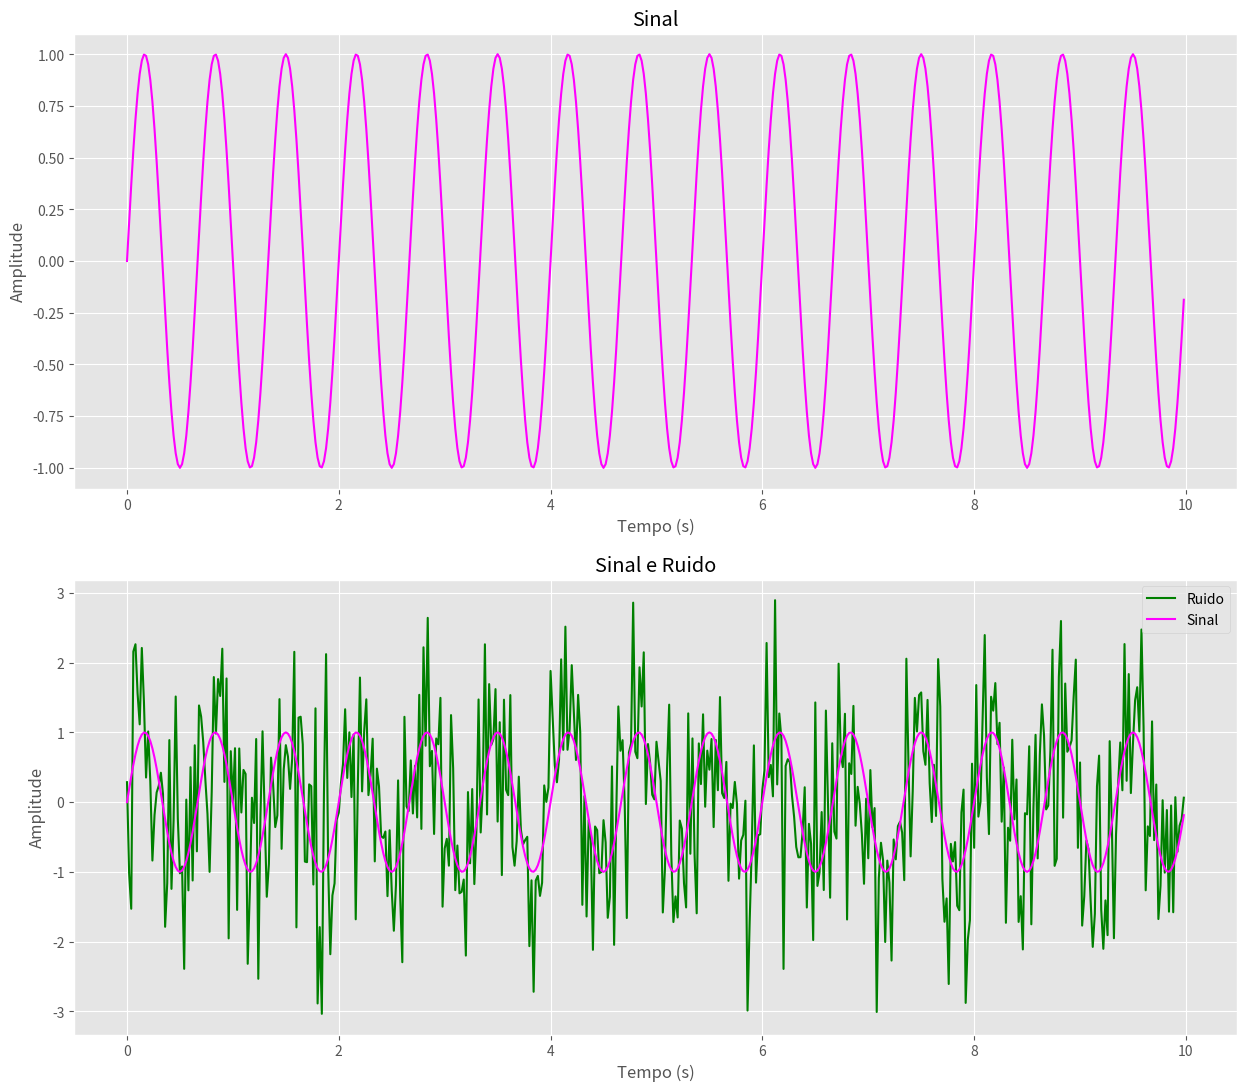
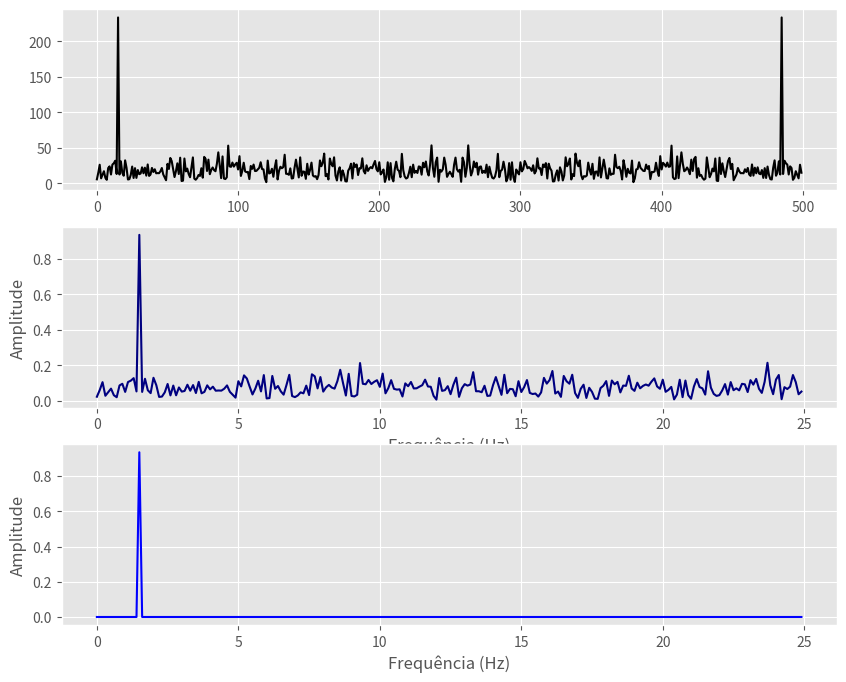
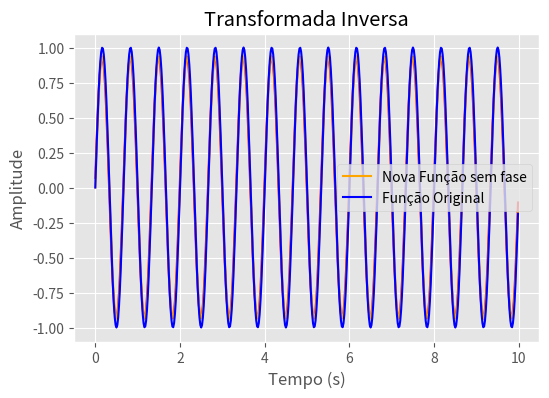

These charts were generated, in order, by the following Python code:
import numpy as np
import matplotlib.pyplot as plt
import matplotlib.style as stl
import scipy.fftpack as sci
stl.use('ggplot')

N = 500
fs = 1/50

tempo = np.linspace(0, N*fs, N, endpoint=False)
sinal = np.sin(3*np.pi*tempo)

ruido = np.random.normal(0, 1, tempo.shape)
sinal_ruidoso = sinal + ruido

plt.figure(figsize=(15, 13))

plt.subplot(2, 1, 1)
plt.plot(tempo, sinal, color='magenta', linewidth=1.5)
plt.xlabel('Tempo (s)')
plt.ylabel('Amplitude')
plt.title('Sinal')

plt.subplot(2, 1, 2)
plt.plot(tempo, sinal_ruidoso, color='green', linewidth=1.5, label='Ruido')
plt.plot(tempo, sinal, color='magenta', linewidth=1.5, label='Sinal')
plt.legend()
plt.xlabel('Tempo (s)')
plt.ylabel('Amplitude')
plt.title('Sinal e Ruido')
plt.show()

transformada = sci.fft(sinal_ruidoso)
frequencia = sci.fftfreq(N, fs)[:N//2] #Frequências associadas a transformada de Fourier, considerando apenas a metade positiva.

sinal_limpo = np.where(np.abs(transformada) >= 100, transformada, 0) #Sinal com o filtro aplicado

transformada_positiva = 2/N*transformada[0:N//2]
amplitude_freq =  2/N * np.abs(sinal_limpo[0:N//2]) #Amplitude das frequências positivas

plt.figure(figsize=(10, 8))

plt.subplot(3, 1, 1)
plt.plot(np.abs(transformada), color='black', linewidth=1.5)
plt.subplot(3, 1, 2)
plt.plot(frequencia , np.abs(transformada_positiva), color='navy', linewidth=1.5)
plt.xlabel('Frequência (Hz)')
plt.ylabel('Amplitude')
plt.subplot(3, 1, 3)
plt.plot(frequencia, np.abs(amplitude_freq), color='blue', linewidth=1.5)
plt.xlabel('Frequência (Hz)')
plt.ylabel('Amplitude')

plt.show()

inversa = sci.ifft(sinal_limpo)

plt.figure(figsize=(6, 4))
plt.plot(tempo, np.real(inversa), color='red', linewidth=1.5)
plt.xlabel('Tempo (s)')
plt.ylabel('Amplitude')
plt.title('Transformada Inversa')
plt.show()

amplitude = np.amax(amplitude_freq) #Valor máximo da amplitude
amp_max = np.argmax(amplitude_freq) #posição no array onde a amplitude é maxima
omega = frequencia[amp_max] #valor da frequência onde a amplitude é máxima
phi = np.angle(inversa[amp_max])

print('Amplitude:', amplitude)
print("Frequências:", omega)
print("Fase:", phi)

nova_funcao = amplitude*np.sin(2*np.pi*(omega*tempo + phi))

plt.plot(tempo, nova_funcao, color='orange',linewidth=1.5, label='Nova Função sem fase')
plt.plot(tempo, sinal, color='b', linewidth=1.5, label='Função Original')
plt.legend()
plt.xlabel('Tempo (s)')
plt.ylabel('Amplitude')
plt.show()
